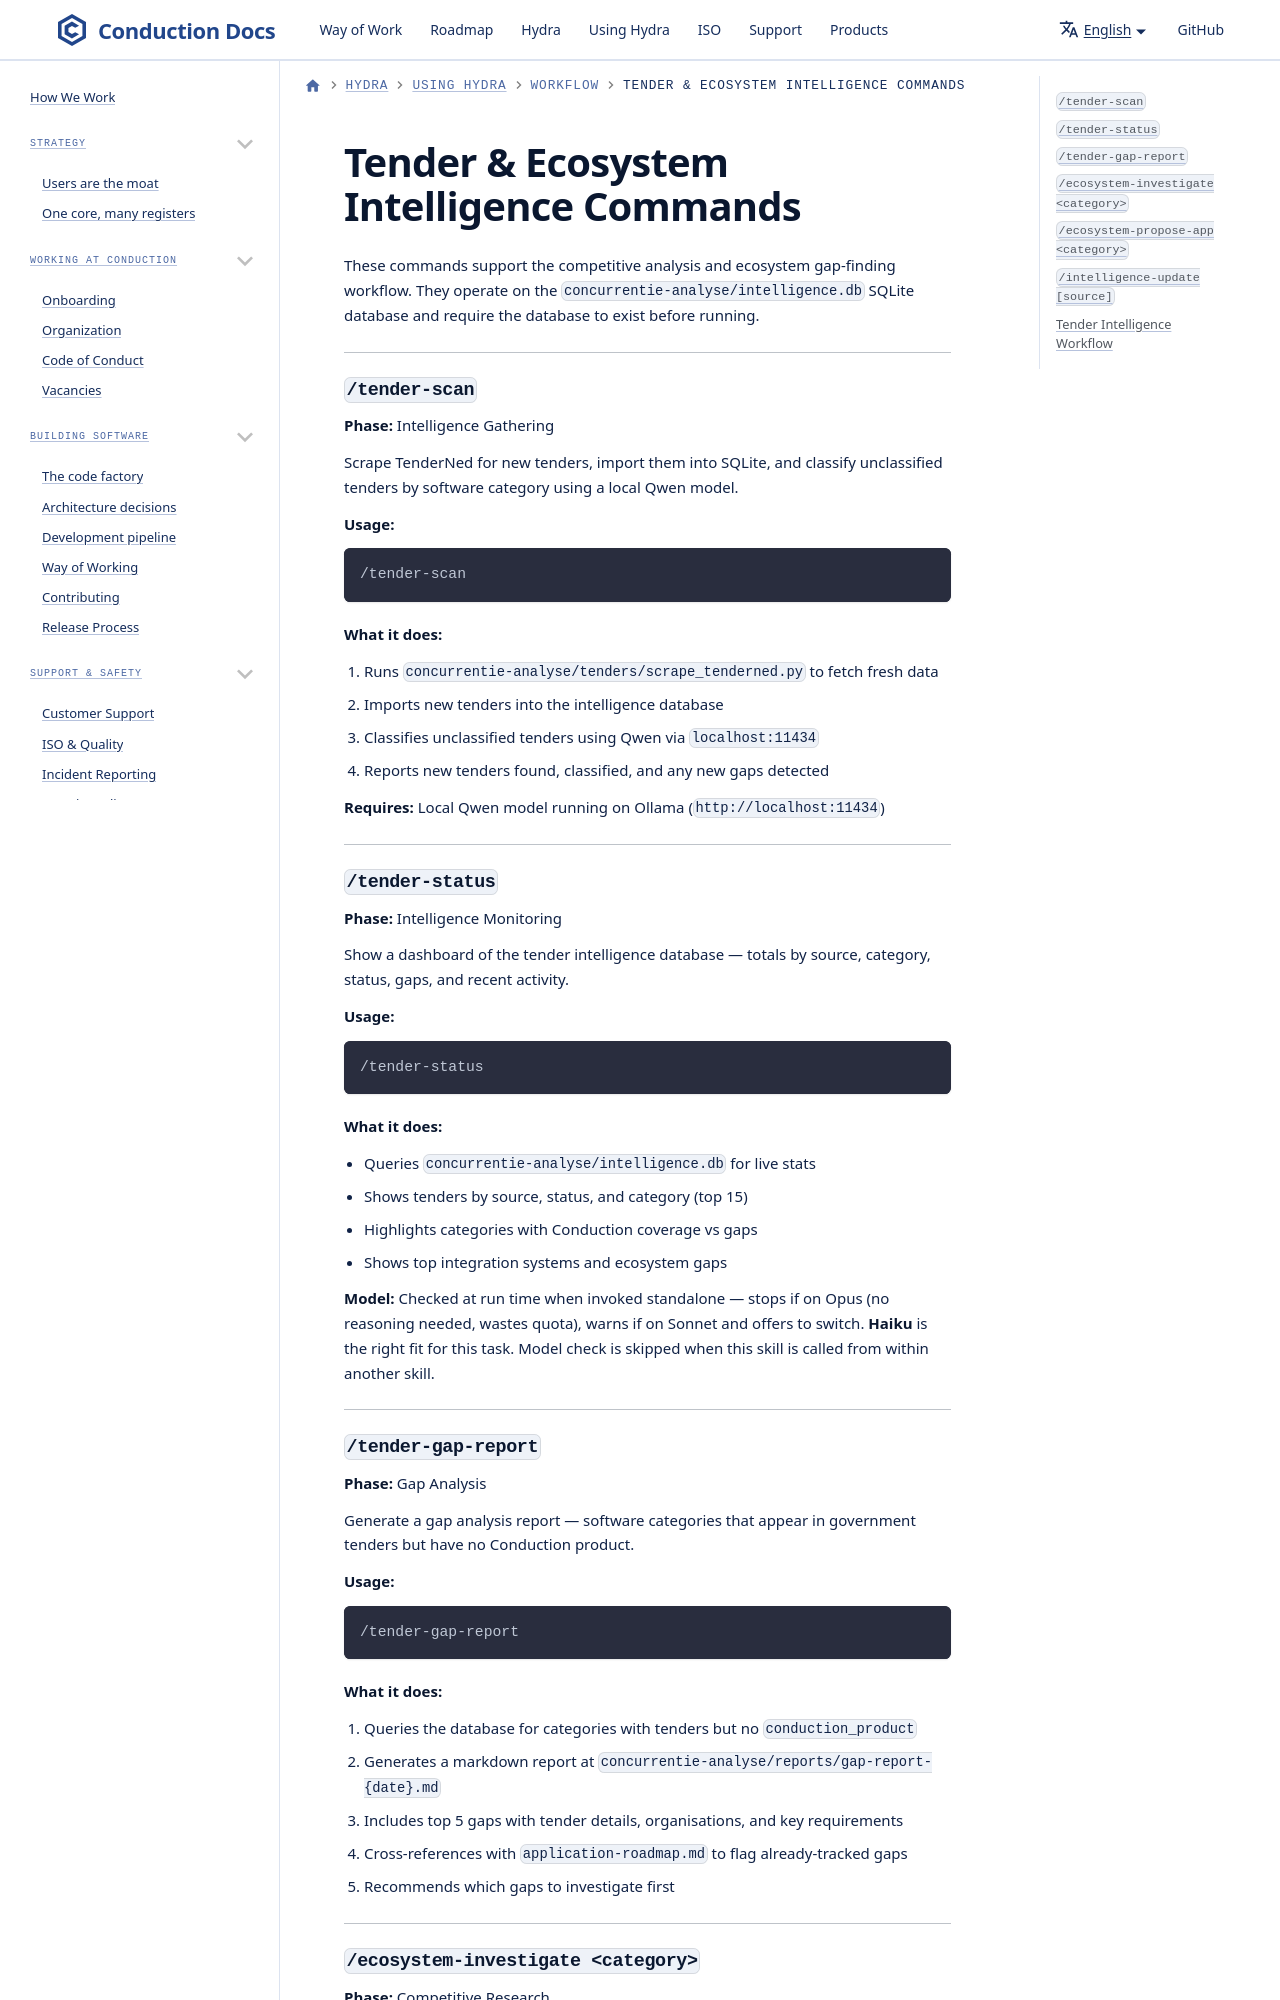

repository: ConductionNL/.github · page: claude/commands-tender/index.html · generator: docusaurus

# Tender & Ecosystem Intelligence Commands

These commands support the competitive analysis and ecosystem gap-finding workflow. They operate on the `concurrentie-analyse/intelligence.db` SQLite database and require the database to exist before running.

---

### `/tender-scan`

**Phase:** Intelligence Gathering

Scrape TenderNed for new tenders, import them into SQLite, and classify unclassified tenders by software category using a local Qwen model.

**Usage:**

```
/tender-scan
```

**What it does:**

1. Runs `concurrentie-analyse/tenders/scrape_tenderned.py` to fetch fresh data
2. Imports new tenders into the intelligence database
3. Classifies unclassified tenders using Qwen via `localhost:11434`
4. Reports new tenders found, classified, and any new gaps detected

**Requires:** Local Qwen model running on Ollama (`http://localhost:11434`)

---
